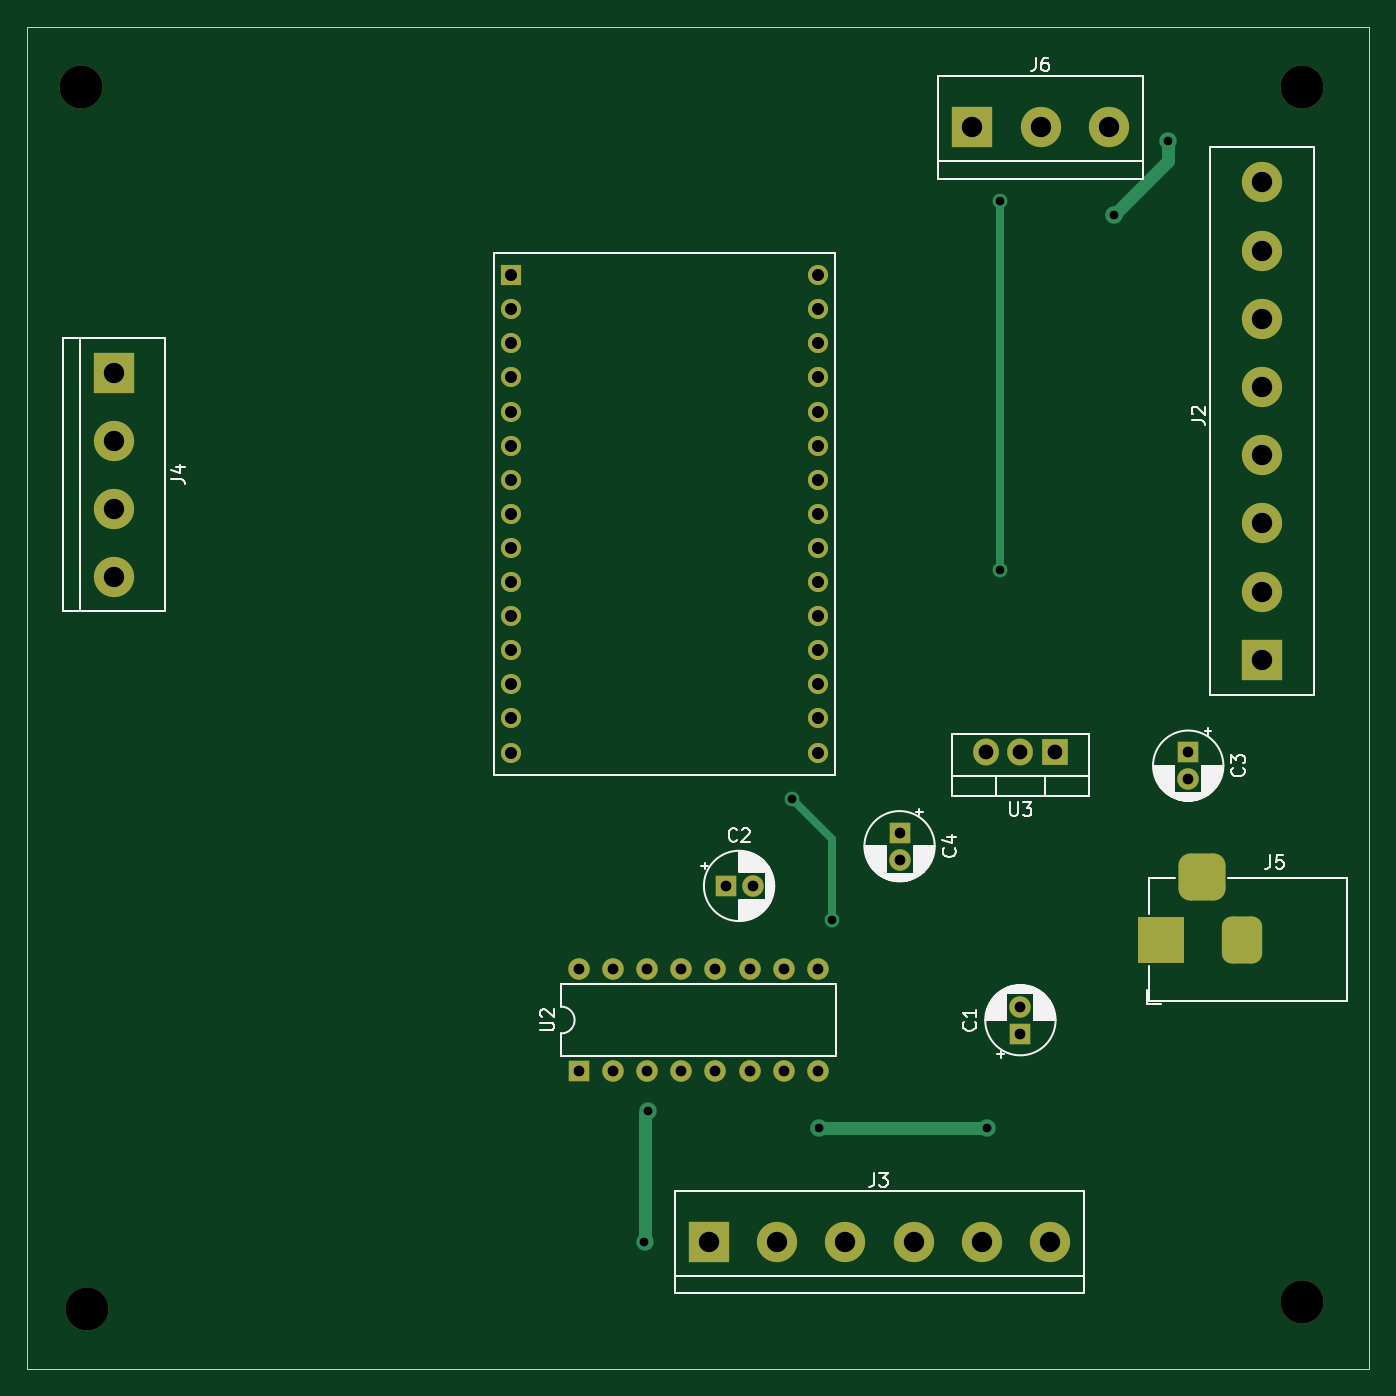
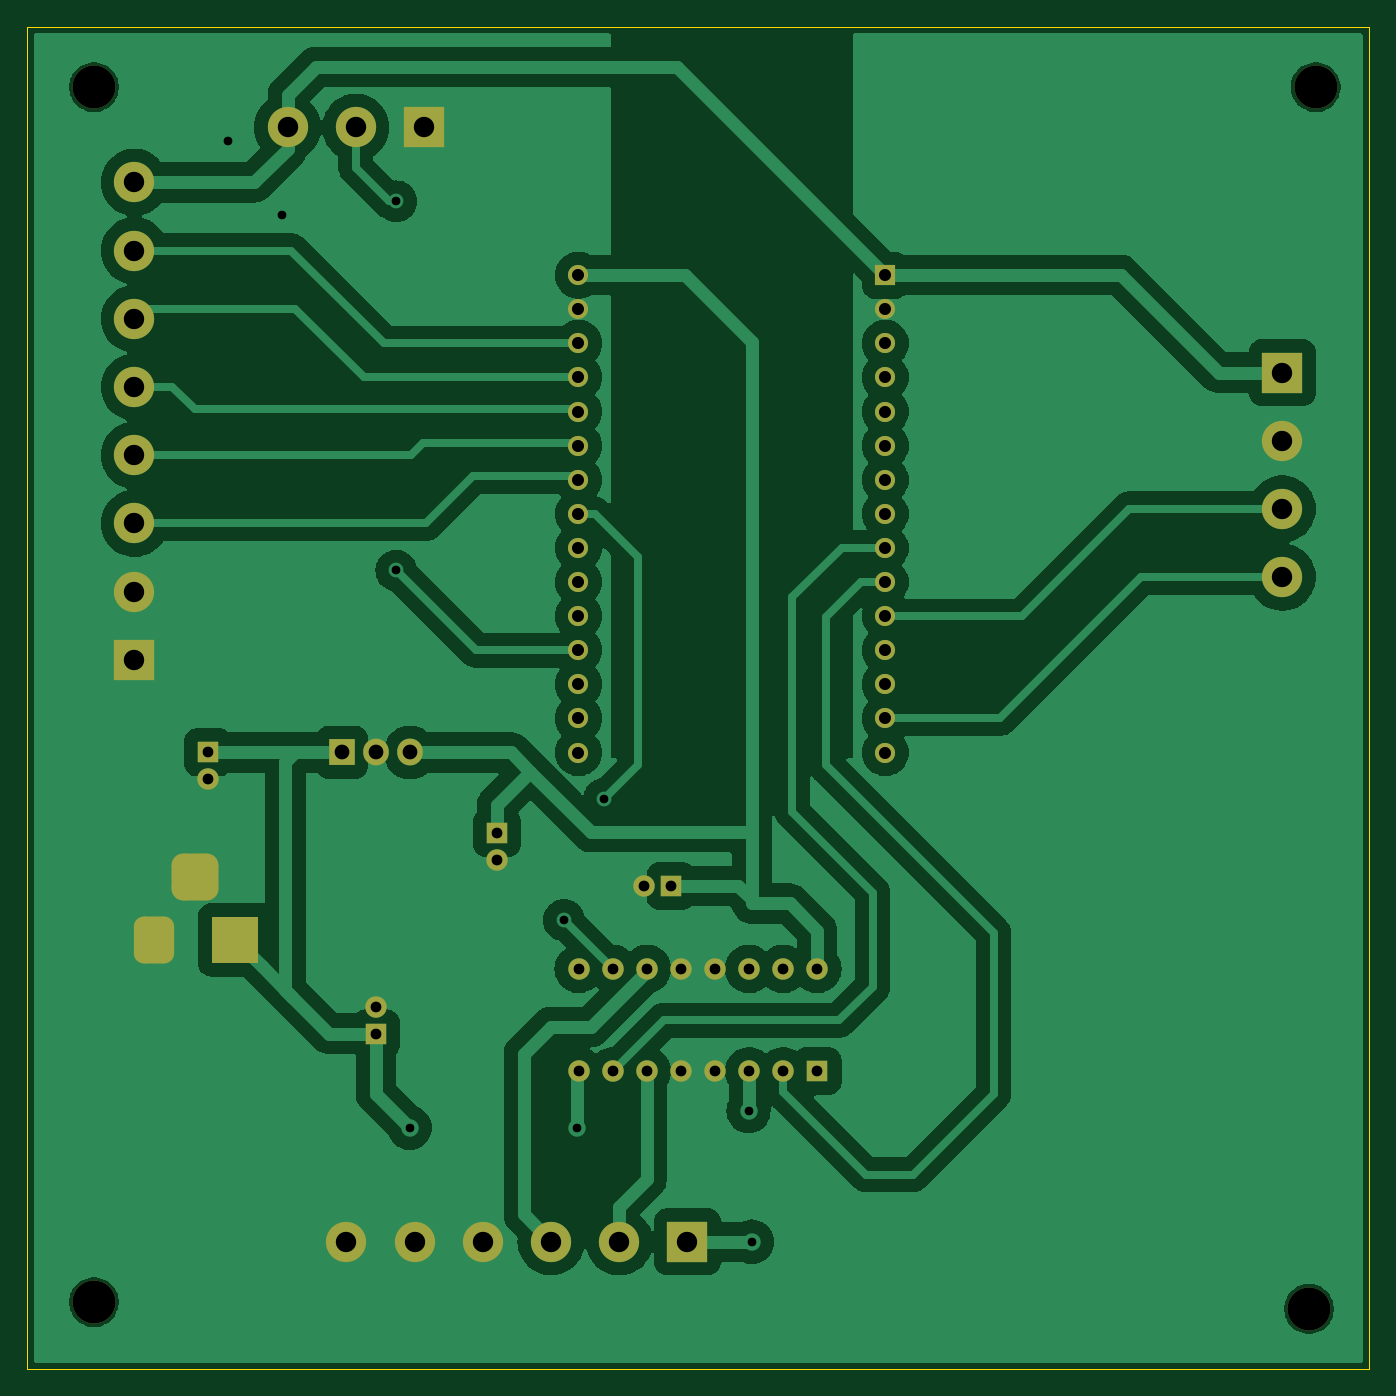
Circuit board: 11 layer files. Board 100.0 x 100.0 mm.
- bottom_copper: PCB Andres Ortiz-B_Cu.gbr (109440 bytes)
- bottom_mask: PCB Andres Ortiz-B_Mask.gbr (4232 bytes)
- paste: PCB Andres Ortiz-B_Paste.gbr (474 bytes)
- bottom_silk: PCB Andres Ortiz-B_Silkscreen.gbr (475 bytes)
- outline: PCB Andres Ortiz-Edge_Cuts.gbr (639 bytes)
- top_copper: PCB Andres Ortiz-F_Cu.gbr (8379 bytes)
- top_mask: PCB Andres Ortiz-F_Mask.gbr (4232 bytes)
- paste: PCB Andres Ortiz-F_Paste.gbr (474 bytes)
- top_silk: PCB Andres Ortiz-F_Silkscreen.gbr (40701 bytes)
- drill: PCB Andres Ortiz-NPTH.drl (413 bytes)
- drill: PCB Andres Ortiz-PTH.drl (2262 bytes)

=== bottom_copper: PCB Andres Ortiz-B_Cu.gbr (109440 bytes, source omitted) ===
=== bottom_mask: PCB Andres Ortiz-B_Mask.gbr ===
%TF.GenerationSoftware,KiCad,Pcbnew,8.0.8*%
%TF.CreationDate,2025-03-03T11:51:37-05:00*%
%TF.ProjectId,PCB Andres Ortiz,50434220-416e-4647-9265-73204f727469,rev?*%
%TF.SameCoordinates,Original*%
%TF.FileFunction,Soldermask,Bot*%
%TF.FilePolarity,Negative*%
%FSLAX46Y46*%
G04 Gerber Fmt 4.6, Leading zero omitted, Abs format (unit mm)*
G04 Created by KiCad (PCBNEW 8.0.8) date 2025-03-03 11:51:37*
%MOMM*%
%LPD*%
G01*
G04 APERTURE LIST*
G04 Aperture macros list*
%AMRoundRect*
0 Rectangle with rounded corners*
0 $1 Rounding radius*
0 $2 $3 $4 $5 $6 $7 $8 $9 X,Y pos of 4 corners*
0 Add a 4 corners polygon primitive as box body*
4,1,4,$2,$3,$4,$5,$6,$7,$8,$9,$2,$3,0*
0 Add four circle primitives for the rounded corners*
1,1,$1+$1,$2,$3*
1,1,$1+$1,$4,$5*
1,1,$1+$1,$6,$7*
1,1,$1+$1,$8,$9*
0 Add four rect primitives between the rounded corners*
20,1,$1+$1,$2,$3,$4,$5,0*
20,1,$1+$1,$4,$5,$6,$7,0*
20,1,$1+$1,$6,$7,$8,$9,0*
20,1,$1+$1,$8,$9,$2,$3,0*%
G04 Aperture macros list end*
%ADD10R,3.000000X3.000000*%
%ADD11C,3.000000*%
%ADD12R,3.500000X3.500000*%
%ADD13RoundRect,0.750000X0.750000X1.000000X-0.750000X1.000000X-0.750000X-1.000000X0.750000X-1.000000X0*%
%ADD14RoundRect,0.875000X0.875000X0.875000X-0.875000X0.875000X-0.875000X-0.875000X0.875000X-0.875000X0*%
%ADD15R,1.600000X1.600000*%
%ADD16C,1.600000*%
%ADD17C,3.200000*%
%ADD18R,1.500000X1.500000*%
%ADD19C,1.500000*%
%ADD20O,1.600000X1.600000*%
%ADD21R,1.905000X2.000000*%
%ADD22O,1.905000X2.000000*%
G04 APERTURE END LIST*
D10*
%TO.C,J6*%
X170420000Y-48000000D03*
D11*
X175500000Y-48000000D03*
X180580000Y-48000000D03*
%TD*%
D12*
%TO.C,J5*%
X184500000Y-108500000D03*
D13*
X190500000Y-108500000D03*
D14*
X187500000Y-103800000D03*
%TD*%
D10*
%TO.C,J2*%
X192000000Y-87660000D03*
D11*
X192000000Y-82580000D03*
X192000000Y-77500000D03*
X192000000Y-72420000D03*
X192000000Y-67340000D03*
X192000000Y-62260000D03*
X192000000Y-57180000D03*
X192000000Y-52100000D03*
%TD*%
D15*
%TO.C,C4*%
X165000000Y-100544888D03*
D16*
X165000000Y-102544888D03*
%TD*%
D10*
%TO.C,J4*%
X106500000Y-66260000D03*
D11*
X106500000Y-71340000D03*
X106500000Y-76420000D03*
X106500000Y-81500000D03*
%TD*%
D17*
%TO.C,*%
X195000000Y-45000000D03*
%TD*%
%TO.C,*%
X195000000Y-135500000D03*
%TD*%
%TO.C,*%
X104000000Y-45000000D03*
%TD*%
%TO.C,*%
X104500000Y-136000000D03*
%TD*%
D15*
%TO.C,C1*%
X174000000Y-115500000D03*
D16*
X174000000Y-113500000D03*
%TD*%
D15*
%TO.C,C2*%
X152044888Y-104500000D03*
D16*
X154044888Y-104500000D03*
%TD*%
D18*
%TO.C,U1*%
X136070000Y-59005000D03*
D19*
X136070000Y-61545000D03*
X136070000Y-64085000D03*
X136070000Y-66625000D03*
X136070000Y-69165000D03*
X136070000Y-71705000D03*
X136070000Y-74245000D03*
X136070000Y-76785000D03*
X136070000Y-79325000D03*
X136070000Y-81865000D03*
X136070000Y-84405000D03*
X136070000Y-86945000D03*
X136070000Y-89485000D03*
X136070000Y-92025000D03*
X136070000Y-94565000D03*
X158930000Y-94565000D03*
X158930000Y-92025000D03*
X158930000Y-89485000D03*
X158930000Y-86945000D03*
X158930000Y-84405000D03*
X158930000Y-81865000D03*
X158930000Y-79325000D03*
X158930000Y-76785000D03*
X158930000Y-74245000D03*
X158930000Y-71705000D03*
X158930000Y-69165000D03*
X158930000Y-66625000D03*
X158930000Y-64085000D03*
X158930000Y-61545000D03*
X158930000Y-59005000D03*
%TD*%
D10*
%TO.C,J3*%
X150800000Y-131000000D03*
D11*
X155880000Y-131000000D03*
X160960000Y-131000000D03*
X166040000Y-131000000D03*
X171120000Y-131000000D03*
X176200000Y-131000000D03*
%TD*%
D15*
%TO.C,C3*%
X186500000Y-94544888D03*
D16*
X186500000Y-96544888D03*
%TD*%
D15*
%TO.C,U2*%
X141125000Y-118300000D03*
D20*
X143665000Y-118300000D03*
X146205000Y-118300000D03*
X148745000Y-118300000D03*
X151285000Y-118300000D03*
X153825000Y-118300000D03*
X156365000Y-118300000D03*
X158905000Y-118300000D03*
X158905000Y-110680000D03*
X156365000Y-110680000D03*
X153825000Y-110680000D03*
X151285000Y-110680000D03*
X148745000Y-110680000D03*
X146205000Y-110680000D03*
X143665000Y-110680000D03*
X141125000Y-110680000D03*
%TD*%
D21*
%TO.C,U3*%
X176540000Y-94555000D03*
D22*
X174000000Y-94555000D03*
X171460000Y-94555000D03*
%TD*%
M02*

=== paste: PCB Andres Ortiz-B_Paste.gbr ===
%TF.GenerationSoftware,KiCad,Pcbnew,8.0.8*%
%TF.CreationDate,2025-03-03T11:51:37-05:00*%
%TF.ProjectId,PCB Andres Ortiz,50434220-416e-4647-9265-73204f727469,rev?*%
%TF.SameCoordinates,Original*%
%TF.FileFunction,Paste,Bot*%
%TF.FilePolarity,Positive*%
%FSLAX46Y46*%
G04 Gerber Fmt 4.6, Leading zero omitted, Abs format (unit mm)*
G04 Created by KiCad (PCBNEW 8.0.8) date 2025-03-03 11:51:37*
%MOMM*%
%LPD*%
G01*
G04 APERTURE LIST*
G04 APERTURE END LIST*
M02*

=== bottom_silk: PCB Andres Ortiz-B_Silkscreen.gbr ===
%TF.GenerationSoftware,KiCad,Pcbnew,8.0.8*%
%TF.CreationDate,2025-03-03T11:51:37-05:00*%
%TF.ProjectId,PCB Andres Ortiz,50434220-416e-4647-9265-73204f727469,rev?*%
%TF.SameCoordinates,Original*%
%TF.FileFunction,Legend,Bot*%
%TF.FilePolarity,Positive*%
%FSLAX46Y46*%
G04 Gerber Fmt 4.6, Leading zero omitted, Abs format (unit mm)*
G04 Created by KiCad (PCBNEW 8.0.8) date 2025-03-03 11:51:37*
%MOMM*%
%LPD*%
G01*
G04 APERTURE LIST*
G04 APERTURE END LIST*
M02*

=== outline: PCB Andres Ortiz-Edge_Cuts.gbr ===
%TF.GenerationSoftware,KiCad,Pcbnew,8.0.8*%
%TF.CreationDate,2025-03-03T11:51:37-05:00*%
%TF.ProjectId,PCB Andres Ortiz,50434220-416e-4647-9265-73204f727469,rev?*%
%TF.SameCoordinates,Original*%
%TF.FileFunction,Profile,NP*%
%FSLAX46Y46*%
G04 Gerber Fmt 4.6, Leading zero omitted, Abs format (unit mm)*
G04 Created by KiCad (PCBNEW 8.0.8) date 2025-03-03 11:51:37*
%MOMM*%
%LPD*%
G01*
G04 APERTURE LIST*
%TA.AperFunction,Profile*%
%ADD10C,0.050000*%
%TD*%
G04 APERTURE END LIST*
D10*
X100000000Y-40500000D02*
X200000000Y-40500000D01*
X200000000Y-140500000D01*
X100000000Y-140500000D01*
X100000000Y-40500000D01*
M02*

=== top_copper: PCB Andres Ortiz-F_Cu.gbr (8379 bytes, source omitted) ===
=== top_mask: PCB Andres Ortiz-F_Mask.gbr ===
%TF.GenerationSoftware,KiCad,Pcbnew,8.0.8*%
%TF.CreationDate,2025-03-03T11:51:37-05:00*%
%TF.ProjectId,PCB Andres Ortiz,50434220-416e-4647-9265-73204f727469,rev?*%
%TF.SameCoordinates,Original*%
%TF.FileFunction,Soldermask,Top*%
%TF.FilePolarity,Negative*%
%FSLAX46Y46*%
G04 Gerber Fmt 4.6, Leading zero omitted, Abs format (unit mm)*
G04 Created by KiCad (PCBNEW 8.0.8) date 2025-03-03 11:51:37*
%MOMM*%
%LPD*%
G01*
G04 APERTURE LIST*
G04 Aperture macros list*
%AMRoundRect*
0 Rectangle with rounded corners*
0 $1 Rounding radius*
0 $2 $3 $4 $5 $6 $7 $8 $9 X,Y pos of 4 corners*
0 Add a 4 corners polygon primitive as box body*
4,1,4,$2,$3,$4,$5,$6,$7,$8,$9,$2,$3,0*
0 Add four circle primitives for the rounded corners*
1,1,$1+$1,$2,$3*
1,1,$1+$1,$4,$5*
1,1,$1+$1,$6,$7*
1,1,$1+$1,$8,$9*
0 Add four rect primitives between the rounded corners*
20,1,$1+$1,$2,$3,$4,$5,0*
20,1,$1+$1,$4,$5,$6,$7,0*
20,1,$1+$1,$6,$7,$8,$9,0*
20,1,$1+$1,$8,$9,$2,$3,0*%
G04 Aperture macros list end*
%ADD10R,3.000000X3.000000*%
%ADD11C,3.000000*%
%ADD12R,3.500000X3.500000*%
%ADD13RoundRect,0.750000X0.750000X1.000000X-0.750000X1.000000X-0.750000X-1.000000X0.750000X-1.000000X0*%
%ADD14RoundRect,0.875000X0.875000X0.875000X-0.875000X0.875000X-0.875000X-0.875000X0.875000X-0.875000X0*%
%ADD15R,1.600000X1.600000*%
%ADD16C,1.600000*%
%ADD17C,3.200000*%
%ADD18R,1.500000X1.500000*%
%ADD19C,1.500000*%
%ADD20O,1.600000X1.600000*%
%ADD21R,1.905000X2.000000*%
%ADD22O,1.905000X2.000000*%
G04 APERTURE END LIST*
D10*
%TO.C,J6*%
X170420000Y-48000000D03*
D11*
X175500000Y-48000000D03*
X180580000Y-48000000D03*
%TD*%
D12*
%TO.C,J5*%
X184500000Y-108500000D03*
D13*
X190500000Y-108500000D03*
D14*
X187500000Y-103800000D03*
%TD*%
D10*
%TO.C,J2*%
X192000000Y-87660000D03*
D11*
X192000000Y-82580000D03*
X192000000Y-77500000D03*
X192000000Y-72420000D03*
X192000000Y-67340000D03*
X192000000Y-62260000D03*
X192000000Y-57180000D03*
X192000000Y-52100000D03*
%TD*%
D15*
%TO.C,C4*%
X165000000Y-100544888D03*
D16*
X165000000Y-102544888D03*
%TD*%
D10*
%TO.C,J4*%
X106500000Y-66260000D03*
D11*
X106500000Y-71340000D03*
X106500000Y-76420000D03*
X106500000Y-81500000D03*
%TD*%
D17*
%TO.C,*%
X195000000Y-45000000D03*
%TD*%
%TO.C,*%
X195000000Y-135500000D03*
%TD*%
%TO.C,*%
X104000000Y-45000000D03*
%TD*%
%TO.C,*%
X104500000Y-136000000D03*
%TD*%
D15*
%TO.C,C1*%
X174000000Y-115500000D03*
D16*
X174000000Y-113500000D03*
%TD*%
D15*
%TO.C,C2*%
X152044888Y-104500000D03*
D16*
X154044888Y-104500000D03*
%TD*%
D18*
%TO.C,U1*%
X136070000Y-59005000D03*
D19*
X136070000Y-61545000D03*
X136070000Y-64085000D03*
X136070000Y-66625000D03*
X136070000Y-69165000D03*
X136070000Y-71705000D03*
X136070000Y-74245000D03*
X136070000Y-76785000D03*
X136070000Y-79325000D03*
X136070000Y-81865000D03*
X136070000Y-84405000D03*
X136070000Y-86945000D03*
X136070000Y-89485000D03*
X136070000Y-92025000D03*
X136070000Y-94565000D03*
X158930000Y-94565000D03*
X158930000Y-92025000D03*
X158930000Y-89485000D03*
X158930000Y-86945000D03*
X158930000Y-84405000D03*
X158930000Y-81865000D03*
X158930000Y-79325000D03*
X158930000Y-76785000D03*
X158930000Y-74245000D03*
X158930000Y-71705000D03*
X158930000Y-69165000D03*
X158930000Y-66625000D03*
X158930000Y-64085000D03*
X158930000Y-61545000D03*
X158930000Y-59005000D03*
%TD*%
D10*
%TO.C,J3*%
X150800000Y-131000000D03*
D11*
X155880000Y-131000000D03*
X160960000Y-131000000D03*
X166040000Y-131000000D03*
X171120000Y-131000000D03*
X176200000Y-131000000D03*
%TD*%
D15*
%TO.C,C3*%
X186500000Y-94544888D03*
D16*
X186500000Y-96544888D03*
%TD*%
D15*
%TO.C,U2*%
X141125000Y-118300000D03*
D20*
X143665000Y-118300000D03*
X146205000Y-118300000D03*
X148745000Y-118300000D03*
X151285000Y-118300000D03*
X153825000Y-118300000D03*
X156365000Y-118300000D03*
X158905000Y-118300000D03*
X158905000Y-110680000D03*
X156365000Y-110680000D03*
X153825000Y-110680000D03*
X151285000Y-110680000D03*
X148745000Y-110680000D03*
X146205000Y-110680000D03*
X143665000Y-110680000D03*
X141125000Y-110680000D03*
%TD*%
D21*
%TO.C,U3*%
X176540000Y-94555000D03*
D22*
X174000000Y-94555000D03*
X171460000Y-94555000D03*
%TD*%
M02*

=== paste: PCB Andres Ortiz-F_Paste.gbr ===
%TF.GenerationSoftware,KiCad,Pcbnew,8.0.8*%
%TF.CreationDate,2025-03-03T11:51:37-05:00*%
%TF.ProjectId,PCB Andres Ortiz,50434220-416e-4647-9265-73204f727469,rev?*%
%TF.SameCoordinates,Original*%
%TF.FileFunction,Paste,Top*%
%TF.FilePolarity,Positive*%
%FSLAX46Y46*%
G04 Gerber Fmt 4.6, Leading zero omitted, Abs format (unit mm)*
G04 Created by KiCad (PCBNEW 8.0.8) date 2025-03-03 11:51:37*
%MOMM*%
%LPD*%
G01*
G04 APERTURE LIST*
G04 APERTURE END LIST*
M02*

=== top_silk: PCB Andres Ortiz-F_Silkscreen.gbr (40701 bytes, source omitted) ===
=== drill: PCB Andres Ortiz-NPTH.drl ===
M48
; DRILL file {KiCad 8.0.8} date 2025-03-03T11:51:35-0500
; FORMAT={-:-/ absolute / inch / decimal}
; #@! TF.CreationDate,2025-03-03T11:51:35-05:00
; #@! TF.GenerationSoftware,Kicad,Pcbnew,8.0.8
; #@! TF.FileFunction,NonPlated,1,2,NPTH
FMAT,2
INCH
; #@! TA.AperFunction,NonPlated,NPTH,ComponentDrill
T1C0.1260
%
G90
G05
T1
X4.0945Y-1.7717
X4.1142Y-5.3543
X7.6772Y-1.7717
X7.6772Y-5.3346
M30

=== drill: PCB Andres Ortiz-PTH.drl ===
M48
; DRILL file {KiCad 8.0.8} date 2025-03-03T11:51:34-0500
; FORMAT={-:-/ absolute / inch / decimal}
; #@! TF.CreationDate,2025-03-03T11:51:34-05:00
; #@! TF.GenerationSoftware,Kicad,Pcbnew,8.0.8
; #@! TF.FileFunction,Plated,1,2,PTH
FMAT,2
INCH
; #@! TA.AperFunction,Plated,PTH,ViaDrill
T1C0.0256
; #@! TA.AperFunction,Plated,PTH,ComponentDrill
T2C0.0315
; #@! TA.AperFunction,Plated,PTH,ComponentDrill
T3C0.0354
; #@! TA.AperFunction,Plated,PTH,ComponentDrill
T4C0.0394
; #@! TA.AperFunction,Plated,PTH,ComponentDrill
T5C0.0433
; #@! TA.AperFunction,Plated,PTH,ComponentDrill
T6C0.0598
%
G90
G05
T1
X5.748Y-5.1575
X5.7579Y-4.7736
X6.1811Y-3.8583
X6.2598Y-4.8228
X6.2992Y-4.2144
X6.752Y-4.8228
X6.7913Y-2.1063
X6.7913Y-3.189
X7.126Y-2.1457
X7.2835Y-1.9291
T2
X5.5561Y-4.3575
X5.5561Y-4.6575
X5.6561Y-4.3575
X5.6561Y-4.6575
X5.7561Y-4.3575
X5.7561Y-4.6575
X5.8561Y-4.3575
X5.8561Y-4.6575
X5.9561Y-4.3575
X5.9561Y-4.6575
X5.986Y-4.1142
X6.0561Y-4.3575
X6.0561Y-4.6575
X6.0648Y-4.1142
X6.1561Y-4.3575
X6.1561Y-4.6575
X6.2561Y-4.3575
X6.2561Y-4.6575
X6.4961Y-3.9585
X6.4961Y-4.0372
X6.8504Y-4.4685
X6.8504Y-4.5472
X7.3425Y-3.7222
X7.3425Y-3.801
T3
X5.3571Y-2.323
X5.3571Y-2.423
X5.3571Y-2.523
X5.3571Y-2.623
X5.3571Y-2.723
X5.3571Y-2.823
X5.3571Y-2.923
X5.3571Y-3.023
X5.3571Y-3.123
X5.3571Y-3.223
X5.3571Y-3.323
X5.3571Y-3.423
X5.3571Y-3.523
X5.3571Y-3.623
X5.3571Y-3.723
X6.2571Y-2.323
X6.2571Y-2.423
X6.2571Y-2.523
X6.2571Y-2.623
X6.2571Y-2.723
X6.2571Y-2.823
X6.2571Y-2.923
X6.2571Y-3.023
X6.2571Y-3.123
X6.2571Y-3.223
X6.2571Y-3.323
X6.2571Y-3.423
X6.2571Y-3.523
X6.2571Y-3.623
X6.2571Y-3.723
T5
X6.7504Y-3.7226
X6.8504Y-3.7226
X6.9504Y-3.7226
T6
X4.1929Y-2.6087
X4.1929Y-2.8087
X4.1929Y-3.0087
X4.1929Y-3.2087
X5.937Y-5.1575
X6.137Y-5.1575
X6.337Y-5.1575
X6.537Y-5.1575
X6.7094Y-1.8898
X6.737Y-5.1575
X6.9094Y-1.8898
X6.937Y-5.1575
X7.1094Y-1.8898
X7.5591Y-2.0512
X7.5591Y-2.2512
X7.5591Y-2.4512
X7.5591Y-2.6512
X7.5591Y-2.8512
X7.5591Y-3.0512
X7.5591Y-3.2512
X7.5591Y-3.4512
T4
G00X7.2638Y-4.311
M15
G01X7.2638Y-4.2323
M16
G05
G00X7.4213Y-4.0866
M15
G01X7.3425Y-4.0866
M16
G05
G00X7.5Y-4.311
M15
G01X7.5Y-4.2323
M16
G05
M30

